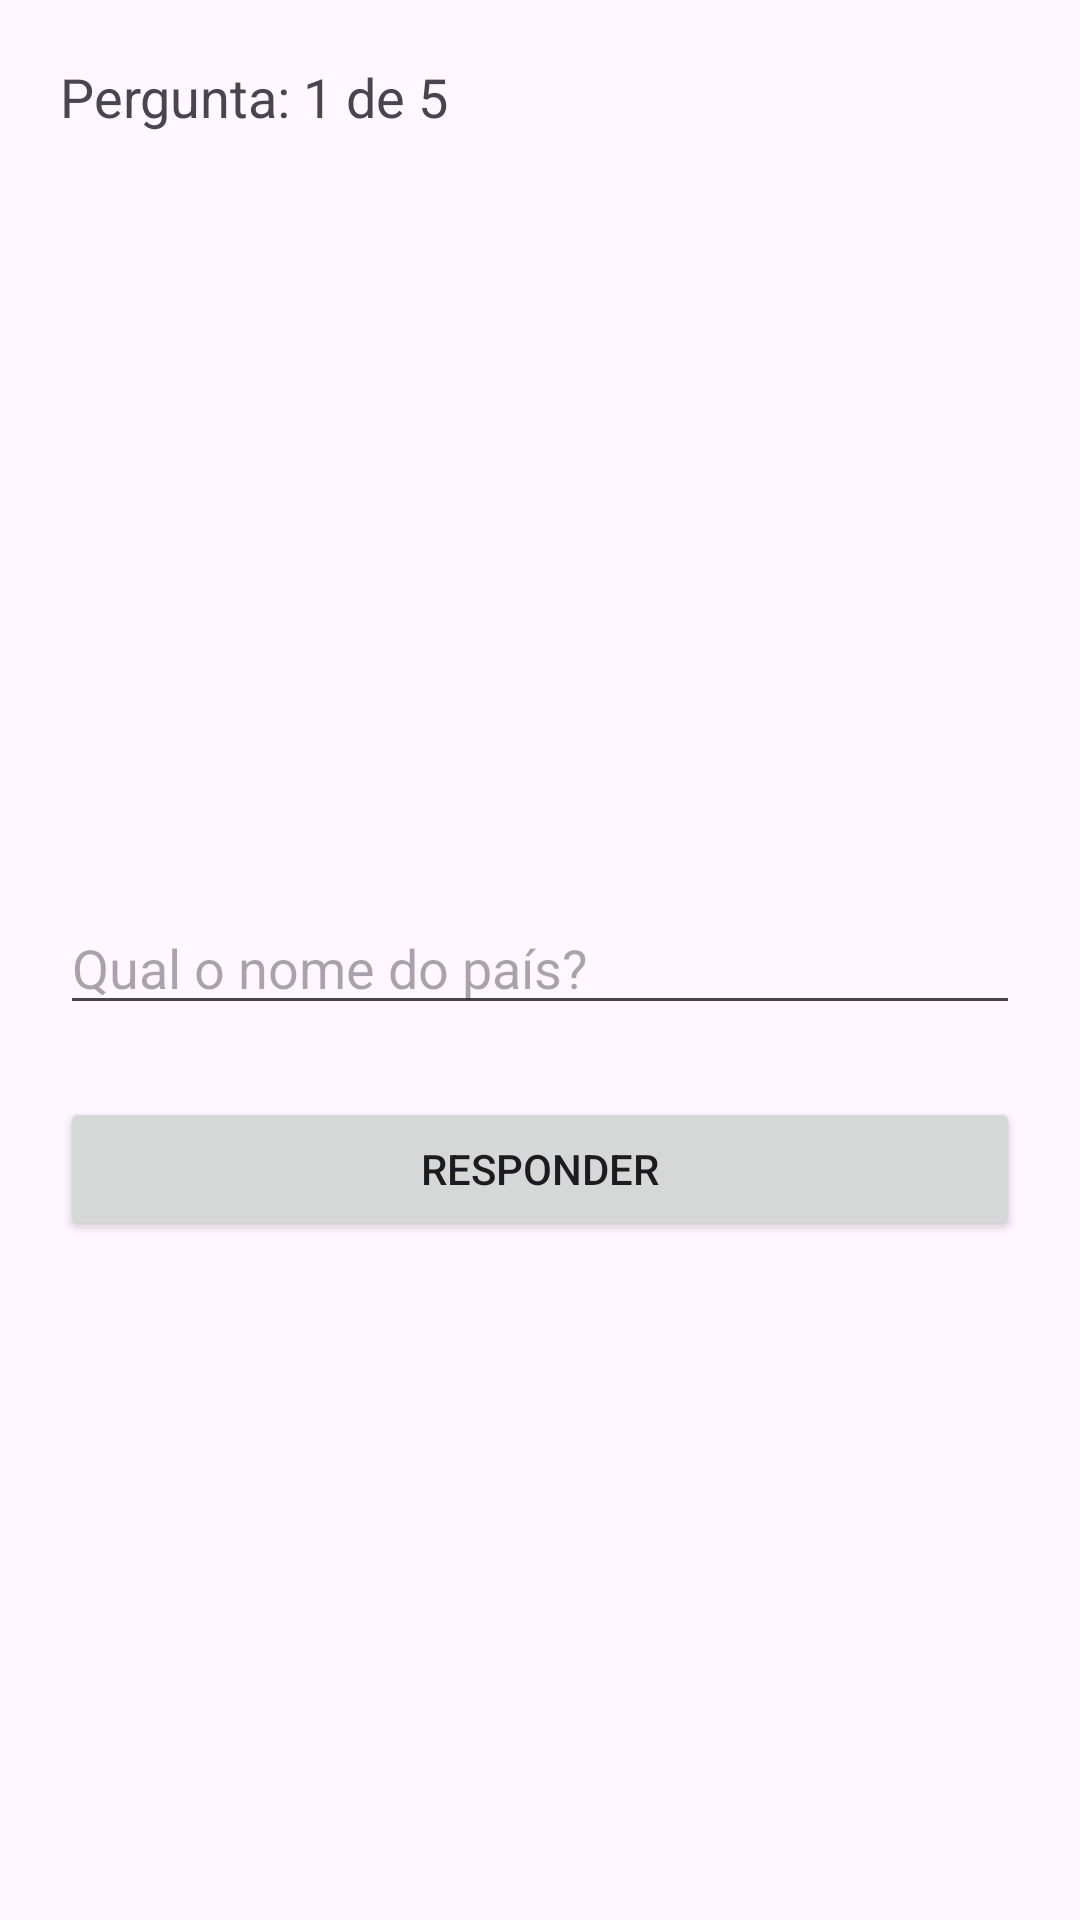

Android layout source for this screen:
<!-- AndroidManifest.xml: application theme Theme.AppMobilius -->
<!-- res/layout/activity_quiz.xml -->
<?xml version="1.0" encoding="utf-8"?>
<androidx.constraintlayout.widget.ConstraintLayout xmlns:android="http://schemas.android.com/apk/res/android"
    xmlns:app="http://schemas.android.com/apk/res-auto"
    xmlns:tools="http://schemas.android.com/tools"
    android:id="@+id/quizLayout"
    android:layout_width="match_parent"
    android:layout_height="match_parent"
    android:padding="20dp"
    tools:context=".QuizActivity">

    <TextView
        android:id="@+id/tvCounter"
        android:layout_width="wrap_content"
        android:layout_height="wrap_content"
        android:text="Pergunta: 1 de 5"
        android:textSize="18sp"
        app:layout_constraintStart_toStartOf="parent"
        app:layout_constraintTop_toTopOf="parent" />

    <ImageView
        android:id="@+id/imgFlag"
        android:layout_width="0dp"
        android:layout_height="200dp"
        android:layout_marginTop="32dp"
        android:scaleType="fitCenter"
        app:layout_constraintEnd_toEndOf="parent"
        app:layout_constraintStart_toStartOf="parent"
        app:layout_constraintTop_toBottomOf="@+id/tvCounter"
        tools:srcCompat="@tools:sample/avatars" />

    <EditText
        android:id="@+id/etAnswer"
        android:layout_width="0dp"
        android:layout_height="wrap_content"
        android:layout_marginTop="24dp"
        android:hint="Qual o nome do país?"
        android:inputType="text"
        app:layout_constraintEnd_toEndOf="parent"
        app:layout_constraintStart_toStartOf="parent"
        app:layout_constraintTop_toBottomOf="@+id/imgFlag" />

    <TextView
        android:id="@+id/tvFeedback"
        android:layout_width="wrap_content"
        android:layout_height="wrap_content"
        android:layout_marginTop="16dp"
        android:textSize="20sp"
        android:textStyle="bold"
        android:visibility="gone"
        app:layout_constraintEnd_toEndOf="parent"
        app:layout_constraintStart_toStartOf="parent"
        app:layout_constraintTop_toBottomOf="@+id/etAnswer"
        tools:text="Correto!"
        tools:visibility="visible" />

    <Button
        android:id="@+id/btnSubmit"
        android:layout_width="0dp"
        android:layout_height="wrap_content"
        android:layout_marginTop="24dp"
        android:text="Responder"
        app:layout_constraintEnd_toEndOf="parent"
        app:layout_constraintStart_toStartOf="parent"
        app:layout_constraintTop_toBottomOf="@+id/tvFeedback" />

</androidx.constraintlayout.widget.ConstraintLayout>
<!-- resources referenced by this layout -->
<resources>
  <style name="Theme.AppMobilius" parent="Base.Theme.AppMobilius" />
  <style name="Base.Theme.AppMobilius" parent="Theme.Material3.DayNight.NoActionBar">
          
          
      </style>
</resources>
